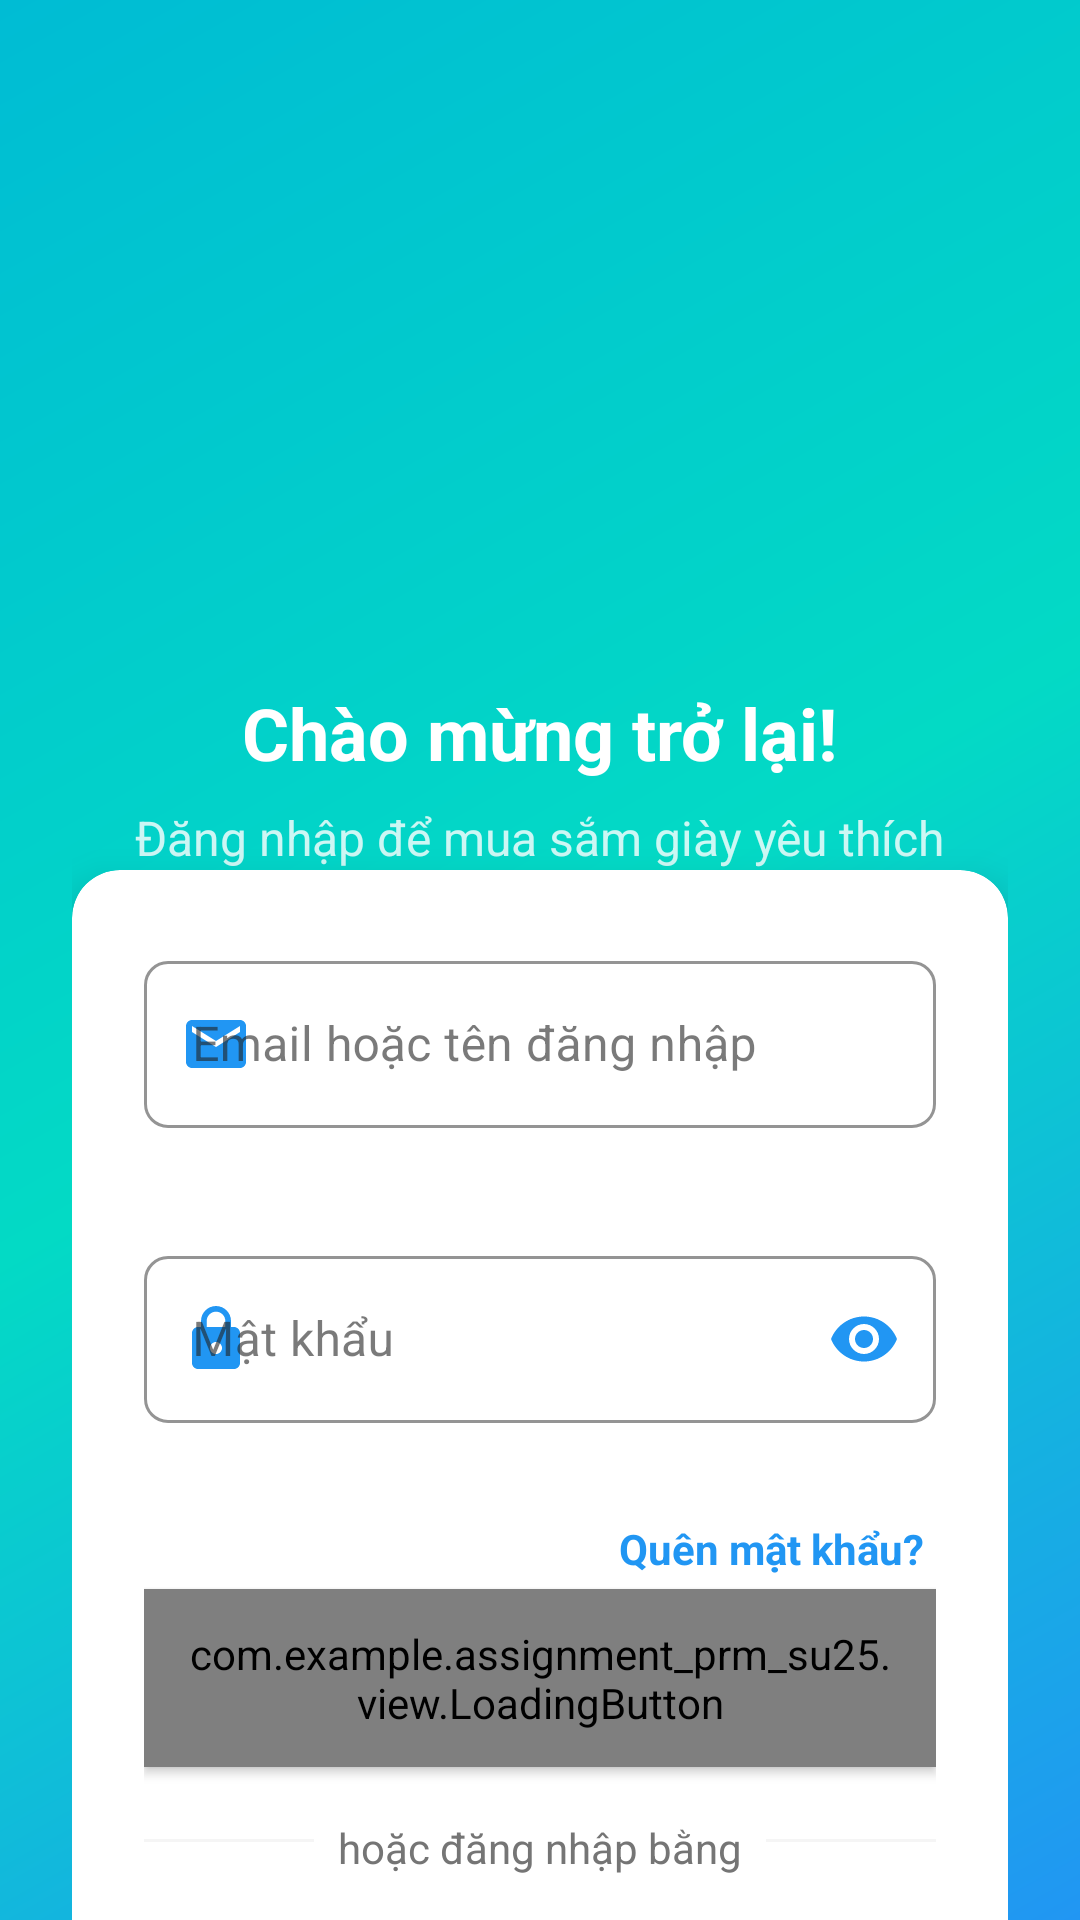

Layout XML and referenced resources for this Android screen:
<!-- AndroidManifest.xml: application theme Theme.Assignment_PRM_SU25 -->
<!-- res/layout/activity_login.xml -->
<?xml version="1.0" encoding="utf-8"?>
<androidx.coordinatorlayout.widget.CoordinatorLayout
    xmlns:android="http://schemas.android.com/apk/res/android"
    xmlns:app="http://schemas.android.com/apk/res-auto"
    android:layout_width="match_parent"
    android:layout_height="match_parent"
    android:background="@drawable/bg_gradient">

    <com.google.android.material.appbar.AppBarLayout
        android:id="@+id/appBarLayout"
        android:layout_width="match_parent"
        android:layout_height="wrap_content"
        android:background="@android:color/transparent"
        app:elevation="0dp">

        <com.google.android.material.appbar.MaterialToolbar
            android:id="@+id/toolbar"
            android:layout_width="match_parent"
            android:layout_height="?attr/actionBarSize"
            android:background="@android:color/transparent"
            app:titleTextColor="@color/white"
            app:title=""
            app:navigationIcon="@drawable/ic_arrow_back"
            app:elevation="0dp"/>

    </com.google.android.material.appbar.AppBarLayout>

    <androidx.core.widget.NestedScrollView
        android:layout_width="match_parent"
        android:layout_height="match_parent"
        android:fillViewport="true"
        app:layout_behavior="@string/appbar_scrolling_view_behavior">

        <androidx.constraintlayout.widget.ConstraintLayout
            android:layout_width="match_parent"
            android:layout_height="wrap_content"
            android:padding="24dp">

            
            <LinearLayout
                android:id="@+id/logoContainer"
                android:layout_width="match_parent"
                android:layout_height="wrap_content"
                android:orientation="vertical"
                android:gravity="center"
                android:layout_marginTop="32dp"
                android:layout_marginBottom="32dp"
                app:layout_constraintTop_toTopOf="parent"
                app:layout_constraintStart_toStartOf="parent"
                app:layout_constraintEnd_toEndOf="parent">

                <ImageView
                    android:id="@+id/imgLogo"
                    android:layout_width="100dp"
                    android:layout_height="100dp"
                    android:src="@mipmap/ic_launcher_round"
                    android:contentDescription="@string/app_name"
                    app:tint="@color/white"/>

                <TextView
                    android:id="@+id/tvWelcome"
                    android:layout_width="wrap_content"
                    android:layout_height="wrap_content"
                    android:text="@string/welcome_back"
                    android:textColor="@color/white"
                    android:textSize="24sp"
                    android:textStyle="bold"
                    android:layout_marginTop="16dp"/>

                <TextView
                    android:id="@+id/tvWelcomeSubtitle"
                    android:layout_width="wrap_content"
                    android:layout_height="wrap_content"
                    android:text="@string/sign_in_to_continue"
                    android:textColor="@color/white"
                    android:textSize="16sp"
                    android:alpha="0.8"
                    android:layout_marginTop="8dp"/>
            </LinearLayout>

            
            <com.google.android.material.card.MaterialCardView
                android:id="@+id/cardLogin"
                android:layout_width="match_parent"
                android:layout_height="wrap_content"
                app:cardCornerRadius="16dp"
                app:cardElevation="8dp"
                app:cardBackgroundColor="@color/white"
                app:layout_constraintTop_toBottomOf="@id/logoContainer"
                app:layout_constraintStart_toStartOf="parent"
                app:layout_constraintEnd_toEndOf="parent"
                android:layout_marginBottom="24dp">

                <LinearLayout
                    android:layout_width="match_parent"
                    android:layout_height="wrap_content"
                    android:orientation="vertical"
                    android:padding="24dp">

                    
                    <com.google.android.material.textfield.TextInputLayout
                        android:id="@+id/emailLayout"
                        style="@style/Widget.App.TextInputLayout"
                        android:layout_width="match_parent"
                        android:layout_height="wrap_content"
                        android:hint="@string/email_or_username"
                        app:startIconDrawable="@drawable/ic_email"
                        app:startIconTint="@color/colorPrimary"
                        android:layout_marginBottom="16dp">

                        <com.google.android.material.textfield.TextInputEditText
                            android:id="@+id/edtEmail"
                            android:layout_width="match_parent"
                            android:layout_height="wrap_content"
                            android:inputType="textEmailAddress"
                            android:maxLines="1"
                            android:textColor="@color/textPrimary"
                            android:textSize="16sp"/>
                    </com.google.android.material.textfield.TextInputLayout>

                    
                    <com.google.android.material.textfield.TextInputLayout
                        android:id="@+id/passwordLayout"
                        style="@style/Widget.App.TextInputLayout"
                        android:layout_width="match_parent"
                        android:layout_height="wrap_content"
                        android:hint="@string/password"
                        app:startIconDrawable="@drawable/ic_lock"
                        app:startIconTint="@color/colorPrimary"
                        app:endIconMode="password_toggle"
                        app:endIconTint="@color/colorPrimary"
                        android:layout_marginBottom="8dp">

                        <com.google.android.material.textfield.TextInputEditText
                            android:id="@+id/edtPassword"
                            android:layout_width="match_parent"
                            android:layout_height="wrap_content"
                            android:inputType="textPassword"
                            android:maxLines="1"
                            android:textColor="@color/textPrimary"
                            android:textSize="16sp"/>
                    </com.google.android.material.textfield.TextInputLayout>

                    
                    <TextView
                        android:id="@+id/tvForgotPassword"
                        style="@style/Widget.App.TextLink"
                        android:layout_width="wrap_content"
                        android:layout_height="wrap_content"
                        android:text="@string/forgot_password"
                        android:layout_gravity="end"
                        android:gravity="end"
                        android:paddingTop="4dp"
                        android:paddingBottom="16dp"/>

                    
                    <com.example.assignment_prm_su25.view.LoadingButton
                        android:id="@+id/btnLogin"
                        style="@style/Widget.App.Button"
                        android:layout_width="match_parent"
                        android:layout_height="wrap_content"
                        android:text="@string/sign_in"
                        android:paddingTop="14dp"
                        android:paddingBottom="14dp"
                        android:drawablePadding="8dp"
                        app:icon="@drawable/ic_login"
                        app:iconGravity="textStart"
                        app:iconTint="@color/white"
                        app:progressColor="@color/white"
                        app:progressWidth="3dp"/>

                    
                    <View
                        android:layout_width="match_parent"
                        android:layout_height="1dp"
                        android:background="@color/gray_light"
                        android:layout_marginTop="24dp"
                        android:layout_marginBottom="16dp"/>

                    
                    <TextView
                        android:layout_width="wrap_content"
                        android:layout_height="wrap_content"
                        android:text="@string/or_sign_in_with"
                        android:textColor="@color/textSecondary"
                        android:textSize="14sp"
                        android:background="@color/white"
                        android:paddingStart="8dp"
                        android:paddingEnd="8dp"
                        android:layout_gravity="center"
                        android:layout_marginTop="-24dp"/>

                    <LinearLayout
                        android:layout_width="match_parent"
                        android:layout_height="wrap_content"
                        android:orientation="horizontal"
                        android:gravity="center"
                        android:layout_marginTop="16dp">

                        
                        <com.google.android.material.button.MaterialButton
                            android:id="@+id/btnGoogle"
                            style="@style/Widget.App.Button.Social"
                            android:layout_width="0dp"
                            android:layout_weight="1"
                            android:layout_height="wrap_content"
                            android:text="@string/google"
                            app:icon="@drawable/ic_google"
                            app:iconSize="20dp"/>

                        <View
                            android:layout_width="16dp"
                            android:layout_height="1dp"
                            android:visibility="invisible"/>

                        
                        <com.google.android.material.button.MaterialButton
                            android:id="@+id/btnFacebook"
                            style="@style/Widget.App.Button.Social"
                            android:layout_width="0dp"
                            android:layout_weight="1"
                            android:layout_height="wrap_content"
                            android:text="@string/facebook"
                            app:icon="@drawable/ic_facebook"
                            app:iconSize="20dp"/>
                    </LinearLayout>
                </LinearLayout>
            </com.google.android.material.card.MaterialCardView>

            
            <com.google.android.material.button.MaterialButton
                android:id="@+id/tvRegister"
                style="@style/Widget.App.Button.Outlined"
                android:layout_width="match_parent"
                android:layout_height="wrap_content"
                android:text="@string/register"
                app:layout_constraintTop_toBottomOf="@id/cardLogin"
                app:layout_constraintStart_toStartOf="parent"
                app:layout_constraintEnd_toEndOf="parent"
                android:layout_marginTop="16dp"/>

        </androidx.constraintlayout.widget.ConstraintLayout>
    </androidx.core.widget.NestedScrollView>
</androidx.coordinatorlayout.widget.CoordinatorLayout>
<!-- resources referenced by this layout -->
<resources>
  <color name="colorPrimary">#2196F3</color>
  <color name="gray_light">#F5F5F5</color>
  <color name="textPrimary">#212121</color>
  <color name="textSecondary">#757575</color>
  <color name="white">#FFFFFFFF</color>
  <!-- drawable bg_gradient (drawable) -->
  <?xml version="1.0" encoding="utf-8"?>
  <shape xmlns:android="http://schemas.android.com/apk/res/android"
      android:shape="rectangle">
      <gradient
          android:angle="135"
          android:endColor="@color/gradient_end"
          android:startColor="@color/gradient_start"
          android:centerColor="@color/gradient_center"
          android:type="linear" />
  </shape>
  <!-- drawable ic_login (drawable) -->
  <vector xmlns:android="http://schemas.android.com/apk/res/android"
      android:width="24dp"
      android:height="24dp"
      android:viewportWidth="24"
      android:viewportHeight="24">
      <path
          android:fillColor="#FFFFFF"
          android:pathData="M11,7L9.6,8.4l2.6,2.6H2v2h10.2l-2.6,2.6L11,17l5,-5l-5,-5z M20,19h-8v2h8c1.1,0 2,-0.9 2,-2V5c0,-1.1 -0.9,-2 -2,-2h-8v2h8V19z" />
  </vector>
  <string name="app_name">Giày Thể Thao</string>
  <string name="email_or_username">Email hoặc tên đăng nhập</string>
  <string name="facebook">Facebook</string>
  <string name="forgot_password">Quên mật khẩu?</string>
  <string name="google">Google</string>
  <string name="or_sign_in_with">hoặc đăng nhập bằng</string>
  <string name="password">Mật khẩu</string>
  <string name="register">ĐĂNG KÝ</string>
  <string name="sign_in">ĐĂNG NHẬP</string>
  <string name="sign_in_to_continue">Đăng nhập để mua sắm giày yêu thích</string>
  <string name="welcome_back">Chào mừng trở lại!</string>
  <style name="Widget.App.TextLink" parent="TextAppearance.AppCompat">
          <item name="android:textColor">@color/colorPrimary</item>
          <item name="android:textSize">14sp</item>
          <item name="android:textStyle">bold</item>
          <item name="android:padding">4dp</item>
          <item name="android:background">?attr/selectableItemBackgroundBorderless</item>
          <item name="android:clickable">true</item>
          <item name="android:focusable">true</item>
      </style>
  <style name="Theme.Assignment_PRM_SU25" parent="Base.Theme.Assignment_PRM_SU25" />
  <color name="gradient_end">#00BCD4</color>
  <color name="gradient_start">#2196F3</color>
  <color name="gradient_center">#03DAC5</color>
  <color name="colorPrimaryLight">#BBDEFB</color>
  <color name="error">#F44336</color>
  <style name="TextAppearance.App.TextInputLayout" parent="TextAppearance.AppCompat">
          <item name="android:textSize">14sp</item>
          <item name="android:textColor">@color/textPrimary</item>
          <item name="android:textColorHint">@color/textHint</item>
      </style>
  <style name="TextAppearance.App.TextInputError" parent="TextAppearance.AppCompat.Caption">
          <item name="android:textSize">12sp</item>
          <item name="android:textColor">@color/error</item>
      </style>
  <style name="TextAppearance.App.CounterText" parent="TextAppearance.AppCompat.Caption">
          <item name="android:textSize">12sp</item>
          <item name="android:textColor">@color/textSecondary</item>
      </style>
  <style name="TextAppearance.App.CounterOverflow" parent="TextAppearance.App.CounterText">
          <item name="android:textColor">@color/error</item>
      </style>
  <color name="textHint">#BDBDBD</color>
  <color name="colorPrimaryDark">#1976D2</color>
  <color name="colorAccent">#FF5722</color>
  <color name="background">#F5F5F5</color>
  <color name="surface">#FFFFFF</color>
  <style name="Widget.App.CardView" parent="Widget.MaterialComponents.CardView">
          <item name="cardElevation">4dp</item>
          <item name="cardCornerRadius">12dp</item>
          <item name="contentPadding">16dp</item>
          <item name="cardBackgroundColor">@color/white</item>
      </style>
</resources>
